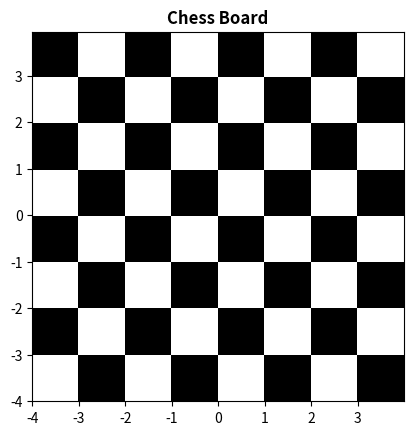

The matplotlib source for this figure:
import matplotlib.pyplot as plt
import numpy as np
from matplotlib.colors import LogNorm

dx, dy = 0.015, 0.05
#numpy.arange returns evenly spaced values within a given interval
x = np.arange(-04.0, 4.0, dx)
y = np.arange(-04.0, 4.0, dy)
#returns coordinate matrices from coordinate vectors
X, Y = np.meshgrid(x, y)

extent = np.min(x), np.max(x), np.min(y), np.max(y)

Z1 = np.add.outer(range(8), range(8)) % 2

plt.imshow(Z1, cmap="binary_r", interpolation="nearest", extent =  extent, alpha=1)

plt.title("Chess Board", fontweight="bold")

plt.show()
